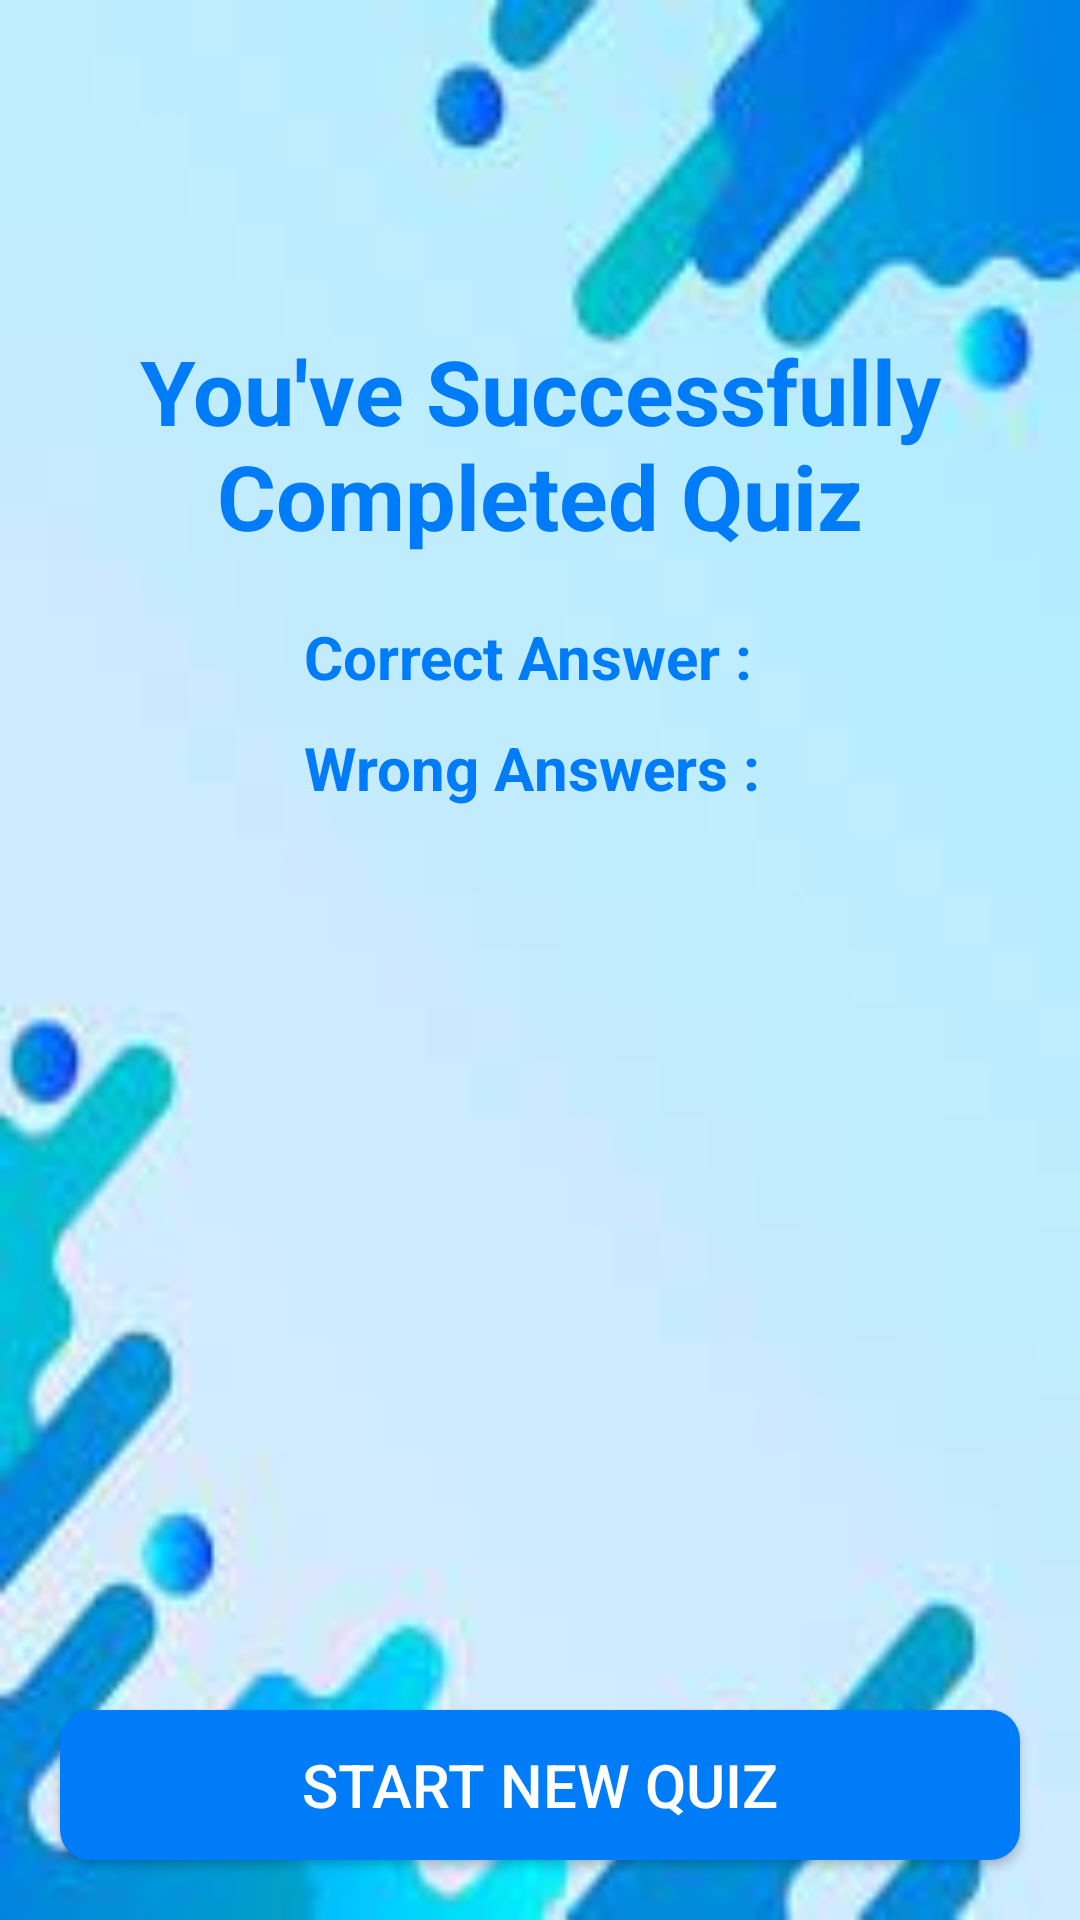

Reconstruct the res/layout file that produces this screen, plus the resources it refers to.
<!-- AndroidManifest.xml: application theme Theme.QUIZApplication -->
<!-- res/layout/activity_quiz_result.xml -->
<?xml version="1.0" encoding="utf-8"?>
<RelativeLayout xmlns:android="http://schemas.android.com/apk/res/android"
    xmlns:app="http://schemas.android.com/apk/res-auto"
    xmlns:tools="http://schemas.android.com/tools"
    android:layout_width="match_parent"
    android:layout_height="match_parent"
    android:background="@drawable/img"
    tools:context=".QuizResult">

    <ImageView
        android:id="@+id/congrats"
        android:layout_width="match_parent"
        android:layout_height="wrap_content"
        android:layout_marginStart="10dp"
        android:layout_marginTop="50dp"
        android:layout_marginEnd="10dp"
        android:layout_marginBottom="10dp"
        android:adjustViewBounds="true"
        android:src="@drawable/congratulations" />

    <TextView
        android:id="@+id/successTextView"
        android:layout_width="match_parent"
        android:layout_height="wrap_content"
        android:layout_marginTop="50dp"
        android:gravity="center"
        android:layout_below="@id/congrats"
        android:text="You've Successfully Completed Quiz"
        android:textColor="@color/purple_500"
        android:textSize="30sp"
        android:textStyle="bold"/>

    <LinearLayout
        android:layout_below="@id/successTextView"
        android:layout_width="wrap_content"
        android:layout_height="wrap_content"
        android:layout_marginTop="20dp"
        android:orientation="vertical"
        android:layout_centerHorizontal="true">

        <TextView
            android:id="@+id/correctAnswers"
            android:layout_width="wrap_content"
            android:layout_height="wrap_content"
            android:textColor = "@color/purple_500"
            android:text="Correct Answer : "
            android:textStyle="bold"
            android:textSize="20sp"/>

        <TextView
            android:id="@+id/inCorrectAnswers"
            android:layout_width="wrap_content"
            android:layout_height="wrap_content"
            android:layout_marginTop="10dp"
            android:textColor = "@color/purple_500"
            android:text="Wrong Answers : "
            android:textStyle="bold"
            android:textSize="20sp"/>


    </LinearLayout>

    <androidx.appcompat.widget.AppCompatButton
        android:id="@+id/startNewQuizBtn"
        android:layout_width="match_parent"
        android:layout_height="50dp"
        android:text="Start new quiz"
        android:textColor="@color/white"
        android:background="@drawable/btn"
        android:layout_alignParentBottom="true"
        android:layout_margin="20dp"
        android:textSize="20sp"/>

</RelativeLayout>
<!-- resources referenced by this layout -->
<resources>
  <color name="purple_500">#007CF9</color>
  <color name="white">#FFFFFFFF</color>
  <!-- drawable btn (drawable) -->
  <?xml version="1.0" encoding="utf-8"?>
  <shape xmlns:android="http://schemas.android.com/apk/res/android">
      <corners android:radius="10dp"></corners>
      <size android:height="16dp"></size>
      <solid android:color="@color/purple_500"></solid>
  
  
  </shape>
  <!-- drawable img: png bitmap (drawable, 41865 bytes) -->
  <style name="Theme.QUIZApplication" parent="Theme.MaterialComponents.DayNight.NoActionBar">
          
          <item name="colorPrimary">@color/purple_500</item>
          <item name="colorPrimaryVariant">@color/purple_700</item>
          <item name="colorOnPrimary">@color/white</item>
          
          <item name="colorSecondary">@color/teal_200</item>
          <item name="colorSecondaryVariant">@color/teal_700</item>
          <item name="colorOnSecondary">@color/black</item>
          
          <item name="android:statusBarColor" tools:targetApi="l">?attr/colorPrimaryVariant</item>
          
      </style>
  <color name="purple_700">#FF3700B3</color>
  <color name="teal_200">#FF03DAC5</color>
  <color name="teal_700">#FF018786</color>
  <color name="black">#FF000000</color>
</resources>
